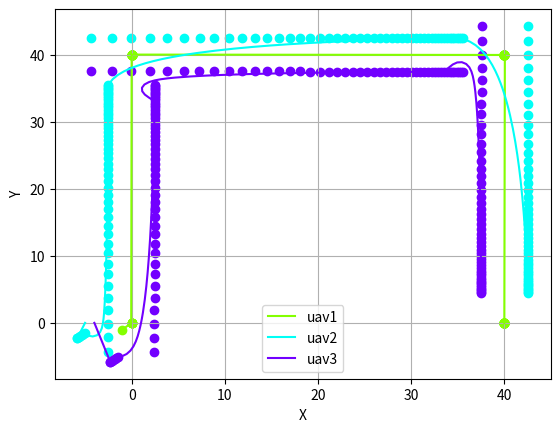
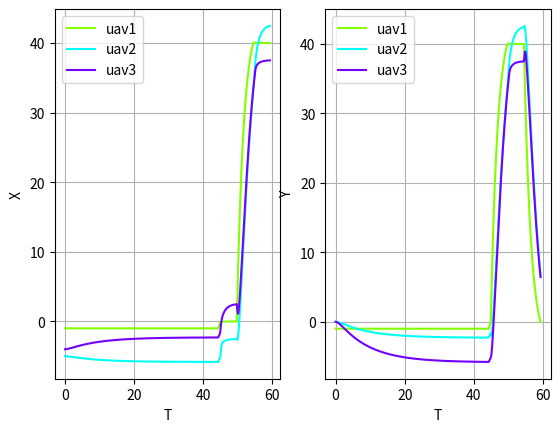

Here is the Python script that generated these plots, in order:
import math
import numpy as np
import time
import matplotlib.pyplot as plt
import matplotlib.colors as colors
import matplotlib.cm as cm

r, p = 0, 0
F, m, d = 6, 2, 5
dt, tm = 0.1, 120
kp_p = [0.2, 1.4, 1.4]
kp_r = [8, 8, 8]
ka, kv = 10, 1
theta = 0
y = [0,0,0]

# Initizlize uav initial position and velocity
n = 3 # total of 3 uavs
wp = [[0, 0], [0, 40], [40, 40], [40, 0]] # waypoints (desired location for uav1/leader)
wp_id = 0 # wp id the uav1/leader is heading to 
uavs_p = [-1, -1, -5, 0, -4, 0] # initial uav1_px, uav1_py, uav2_px, uav2_py, ...
uavs_v = [0, 0, 0, 0, 0, 0] # initial uav1_vx, uav1_vy, uav2_vx, uav2_vy, ...
uavs_vmax = [2, 4, 4] # maximum allowable velocity of uavs
uavs_amax = [5, 5, 5] # maximum allowable acceleration of uavs
rs = np.zeros((3)) # roll of uavs
ps = np.zeros((3)) # pitch of uavs
uavs_a = np.zeros((6)) # accel of uavs

heading = math.atan2((wp[wp_id][1] - uavs_p[1]),(wp[wp_id][0] - uavs_p[0])) # angle of where the leader will head
ang = 30*math.pi/180 # angles of the points of the equilateral triangle

# desired position of uavs
des_ps = [uavs_p[0], uavs_p[1]] # wait of followers to be in their ready position
des_ps.extend([(uavs_p[0]+d*math.cos(math.pi-ang+heading)), (uavs_p[1]+d*math.sin(math.pi-ang+heading))]) # desired pposition for uav2/follower1
des_ps.extend([(uavs_p[0]+d*math.cos(math.pi+ang+heading)), (uavs_p[1]+d*math.sin(math.pi+ang+heading))]) # desired pposition for uav3/follower2

got_init = False # if all uavs have gotten to their desired initial location


p1x, p2x, p3x = [uavs_p[0]], [uavs_p[2]], [uavs_p[4]]
p1y, p2y, p3y = [uavs_p[1]], [uavs_p[3]], [uavs_p[5]]
d1x, d2x, d3x = [des_ps[0]], [des_ps[2]], [des_ps[4]]
d1y, d2y, d3y = [des_ps[1]], [des_ps[3]], [des_ps[5]]

t, t_list = 0, [0]
start_time = time.time()
while t<tm:
    if not got_init:
        got_init = True
        for i in range(3):
            if ((uavs_p[2*i]-des_ps[2*i])**2 + (uavs_p[2*i+1]-des_ps[2*i+1])**2 > 0.05**2):
                got_init = False
                ka = 0.1
    else:
        # print('here')
        # break
        if ((wp[wp_id][1] - uavs_p[1])**2 + (wp[wp_id][0] - uavs_p[0])**2) <= 0.01:
            wp_id += 1
            if wp_id == len(wp):
                break
        ka = 10
        heading = math.atan2((wp[wp_id][1] - uavs_p[1]),(wp[wp_id][0] - uavs_p[0])) # angle of where the leader will head
        des_ps[:2] = wp[wp_id]
        des_ps[2:4] = [(uavs_p[0]+d*math.cos(math.pi-ang+heading)), (uavs_p[1]+d*math.sin(math.pi-ang+heading))]
        des_ps[4:] =  [(uavs_p[0]+d*math.cos(math.pi+ang+heading)), (uavs_p[1]+d*math.sin(math.pi+ang+heading))]
        
        d1x.append(des_ps[0])
        d1y.append(des_ps[1])
        d2x.append(des_ps[2])
        d2y.append(des_ps[3])
        d3x.append(des_ps[4])
        d3y.append(des_ps[5])
    for i in range(3):
        ''' Shall add path planning collision avoidance .... '''
        # rs[i] = 0.01745*(-kp_r[i]*(des_ps[2*i]-uavs_p[2*i]))
        # ps[i] = 0.01745*(-kp_p[i]*(des_ps[2*i+1]-uavs_p[2*i+1]))
        uavs_a[2*i] = ka*float(des_ps[2*i]-uavs_p[2*i]) - kv*uavs_v[2*i] #float(-F/m*(math.cos(rs[i])*math.sin(ps[i])*math.sin(y[i])+math.sin(rs[i])*math.cos(y[i])))
        uavs_a[2*i+1] = ka*float(des_ps[2*i+1]-uavs_p[2*i+1]) - kv*uavs_v[2*i+1] #float(-F/m*(math.cos(rs[i])*math.sin(ps[i])*math.cos(y[i])+math.sin(rs[i])*math.sin(y[i])))
        uavs_v[2*i] += float(uavs_a[2*i]*dt)
        uavs_v[2*i+1] += float(uavs_a[2*i+1]*dt)

        if uavs_v[2*i]**2 + uavs_v[2*i+1]**2 > uavs_vmax[i]**2:
            temp = (uavs_v[2*i]**2 + uavs_v[2*i+1]**2)**0.5
            ovx, ovy = uavs_v[2*i], uavs_v[2*i+1]
            uavs_v[2*i] *= uavs_vmax[i]/temp
            uavs_v[2*i+1] *= uavs_vmax[i]/temp

        if got_init and (i!=0) and ((uavs_p[2*i]-des_ps[2*i])**2 + (uavs_p[2*i+1]-des_ps[2*i+1])**2 < 0.05**2):
            uavs_v[2*i], uavs_v[2*i+1] = uavs_v[0], uavs_v[1]
        uavs_p[2*i] += float(uavs_v[2*i]*dt + 0.5*uavs_a[2*i]*dt*dt)
        uavs_p[2*i+1] += float(uavs_v[2*i+1]*dt + 0.5*uavs_a[2*i+1]*dt*dt)    

    t += dt
    t = round(t,2)

    p1x.append(uavs_p[0])
    p1y.append(uavs_p[1])
    p2x.append(uavs_p[2])
    p2y.append(uavs_p[3])
    p3x.append(uavs_p[4])
    p3y.append(uavs_p[5])
    t_list.append(t)


print('Totoal time: ', t)
print('Excution time: ', time.time()-start_time)

# Plotting
fig = plt.figure(1)
norm = colors.Normalize(vmin=0, vmax=4)
plt.plot(p1x, p1y, color = cm.hsv(norm(1)))
plt.plot(p2x, p2y, color = cm.hsv(norm(2)))
plt.plot(p3x, p3y, color = cm.hsv(norm(3)))
plt.scatter(d1x, d1y, color = cm.hsv(norm(1)))
plt.scatter(d2x, d2y, color = cm.hsv(norm(2)))
plt.scatter(d3x, d3y, color = cm.hsv(norm(3)))
plt.grid()
plt.xlabel('X')
plt.ylabel('Y')
plt.legend(['uav1', 'uav2', 'uav3'])
plt.show()

fig = plt.figure(2)
norm = colors.Normalize(vmin=0, vmax=4)
plt.subplot(1,2,1)
plt.plot(t_list, p1x, color = cm.hsv(norm(1)))
plt.plot(t_list, p2x, color = cm.hsv(norm(2)))
plt.plot(t_list, p3x, color = cm.hsv(norm(3)))
plt.grid()
plt.xlabel('T')
plt.ylabel('X')
plt.legend(['uav1', 'uav2', 'uav3'])
plt.subplot(1,2,2)
plt.plot(t_list, p1y, color = cm.hsv(norm(1)))
plt.plot(t_list, p2y, color = cm.hsv(norm(2)))
plt.plot(t_list, p3y, color = cm.hsv(norm(3)))
plt.grid()
plt.xlabel('T')
plt.ylabel('Y')
plt.legend(['uav1', 'uav2', 'uav3'])
plt.show()
